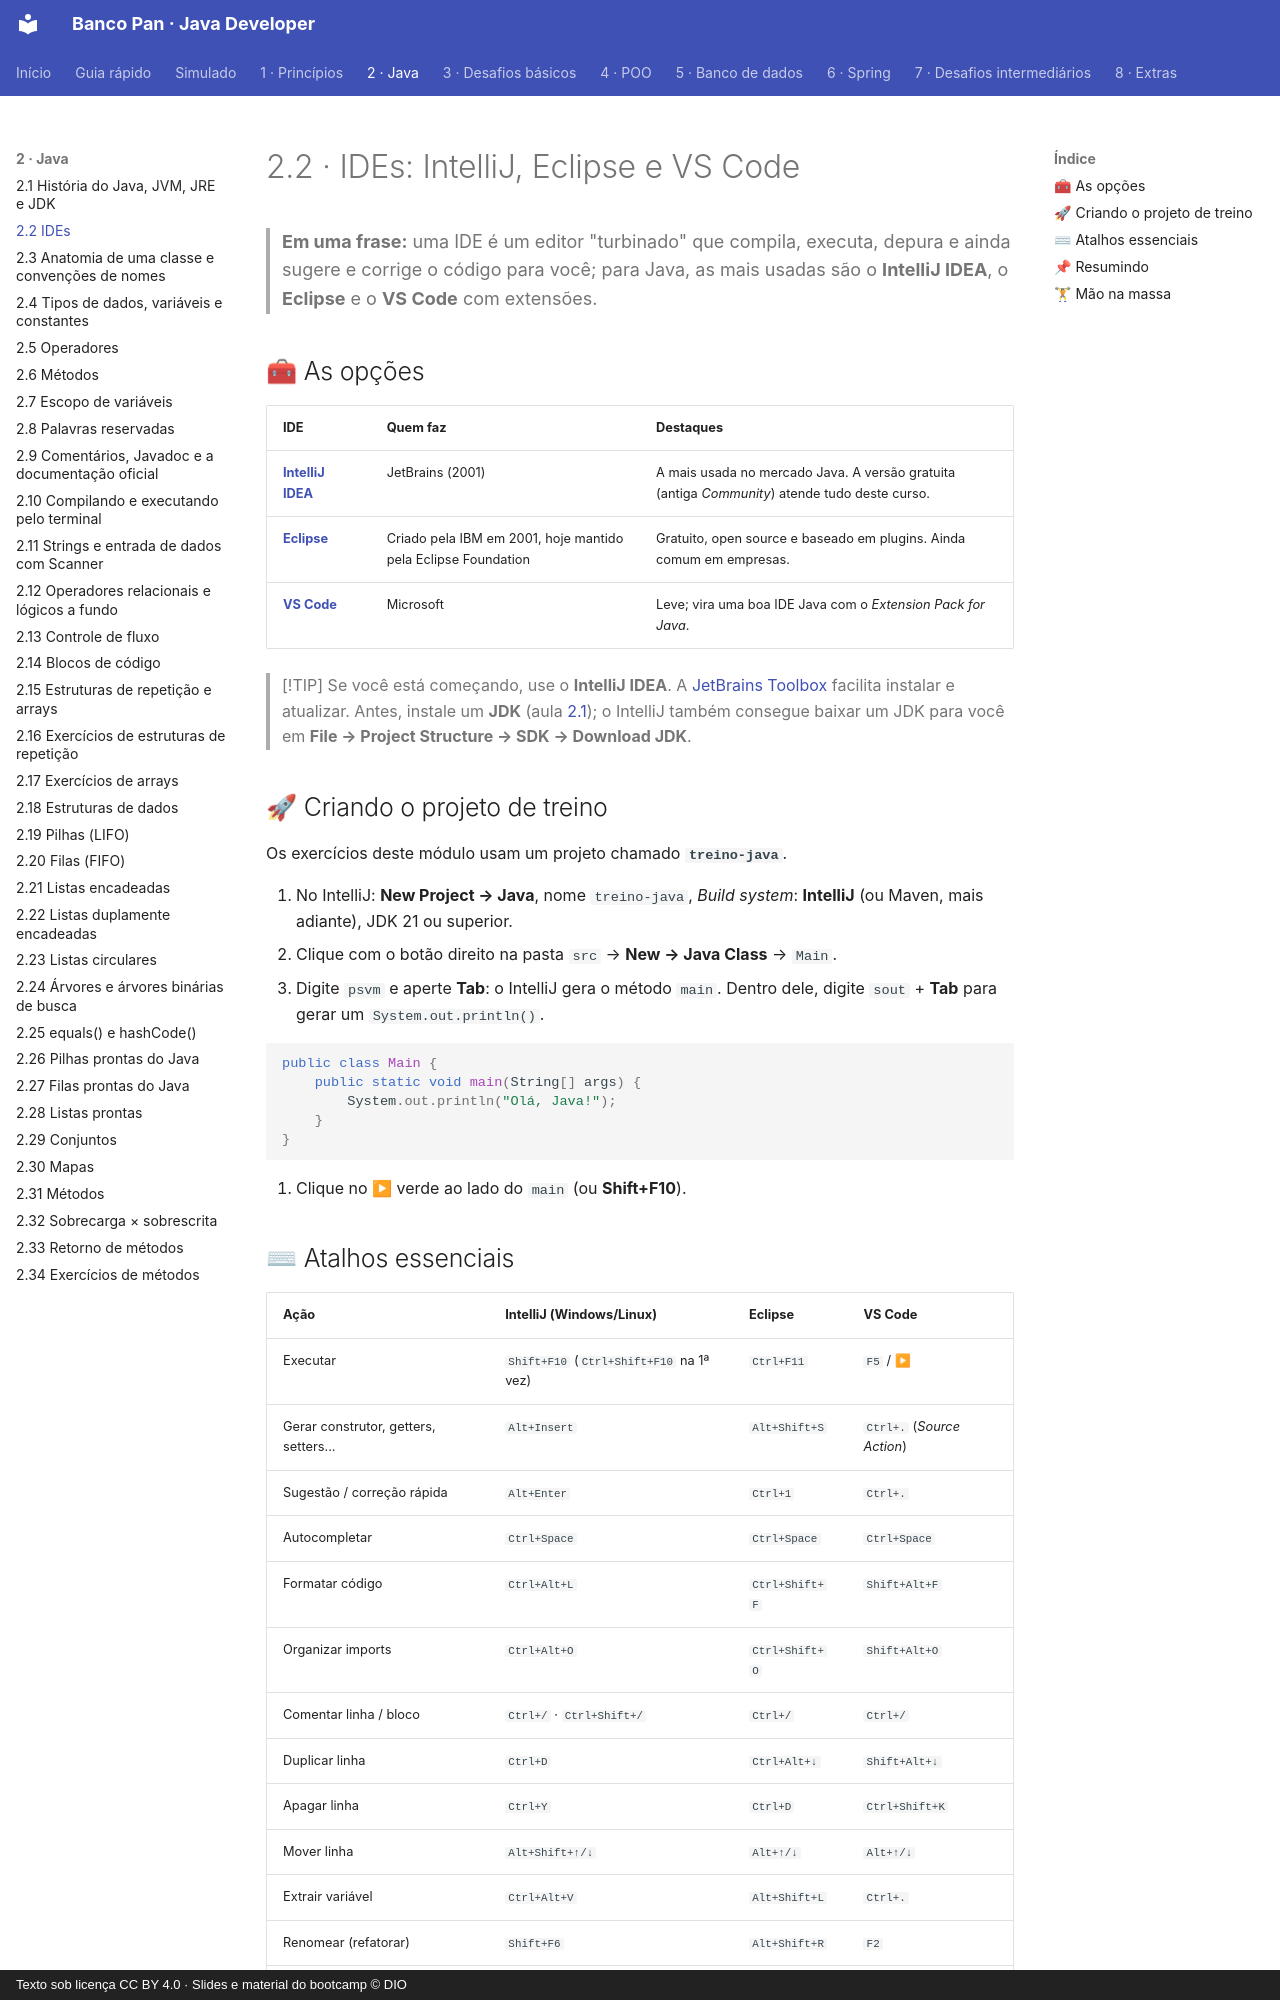

repository: Joshpcbrrj/Dio-Banco_Pan-Java_developer · page: 02-java/02-ides/index.html · generator: mkdocs · copyright: Texto sob licença CC BY 4.0 · Slides e material do bootcamp © DIO

# 2.2 · IDEs: IntelliJ, Eclipse e VS Code

> **Em uma frase:** uma IDE é um editor "turbinado" que compila, executa, depura e ainda sugere e corrige o código para você; para Java, as mais usadas são o **IntelliJ IDEA**, o **Eclipse** e o **VS Code** com extensões.

## 🧰 As opções

| IDE | Quem faz | Destaques |
| --- | --- | --- |
| [**IntelliJ IDEA**](https://www.jetbrains.com/idea/download/) | JetBrains (2001) | A mais usada no mercado Java. A versão gratuita (antiga *Community*) atende tudo deste curso. |
| [**Eclipse**](https://www.eclipse.org/downloads/) | Criado pela IBM em 2001, hoje mantido pela Eclipse Foundation | Gratuito, open source e baseado em plugins. Ainda comum em empresas. |
| [**VS Code**](https://code.visualstudio.com/docs/languages/java) | Microsoft | Leve; vira uma boa IDE Java com o *Extension Pack for Java*. |

> [!TIP]
> Se você está começando, use o **IntelliJ IDEA**. A [JetBrains Toolbox](https://www.jetbrains.com/toolbox-app/) facilita instalar e atualizar. Antes, instale um **JDK** (aula [2.1](./01-historia-e-plataforma.md)); o IntelliJ também consegue baixar um JDK para você em **File → Project Structure → SDK → Download JDK**.

## 🚀 Criando o projeto de treino

Os exercícios deste módulo usam um projeto chamado **`treino-java`**.

1. No IntelliJ: **New Project → Java**, nome `treino-java`, *Build system*: **IntelliJ** (ou Maven, mais adiante), JDK 21 ou superior.
2. Clique com o botão direito na pasta `src` → **New → Java Class** → `Main`.
3. Digite `psvm` e aperte **Tab**: o IntelliJ gera o método `main`. Dentro dele, digite `sout` + **Tab** para gerar um `System.out.println()`.

```java
public class Main {
    public static void main(String[] args) {
        System.out.println("Olá, Java!");
    }
}
```

4. Clique no ▶ verde ao lado do `main` (ou **Shift+F10**).
